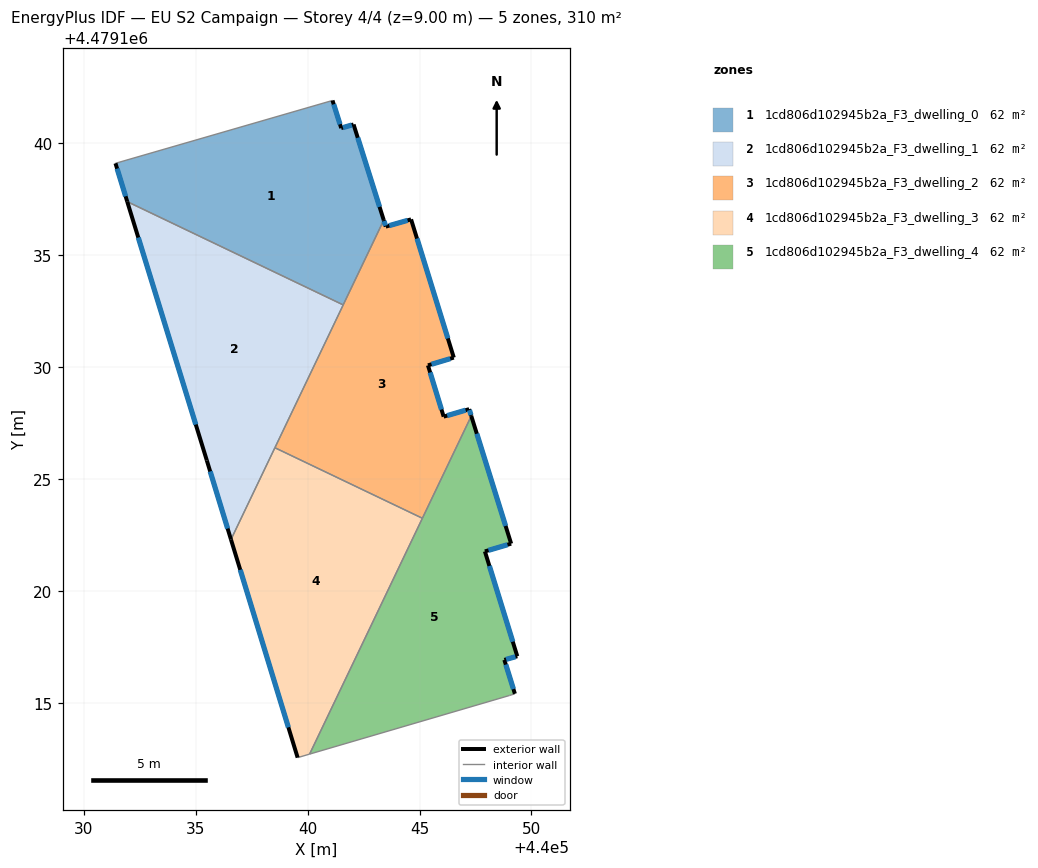
=== STOREY PLAN SPEC (per zone: floor XY polygon, exterior-wall plan segments, windows/doors) ===
zone 1: 1cd806d102945b2a_F3_dwelling_0  (62.1 m²)
  floor: (440041.59, 4479132.79) (440043.40, 4479136.57) (440042.05, 4479140.85) (440041.50, 4479140.68) (440041.11, 4479141.92) (440031.41, 4479139.11) (440031.94, 4479137.40)
  exterior wall: (440031.94, 4479137.40) – (440031.41, 4479139.11)  [1.8 m]
    window: (440031.87, 4479137.64) – (440031.49, 4479138.87)  [2.8 m²]
  exterior wall: (440041.11, 4479141.92) – (440041.50, 4479140.68)  [1.3 m]
    window: (440041.16, 4479141.75) – (440041.45, 4479140.86)  [2.0 m²]
  exterior wall: (440041.50, 4479140.68) – (440042.05, 4479140.85)  [0.6 m]
    window: (440041.58, 4479140.71) – (440041.97, 4479140.82)  [0.9 m²]
  exterior wall: (440042.05, 4479140.85) – (440043.40, 4479136.57)  [4.5 m]
    window: (440042.24, 4479140.25) – (440043.21, 4479137.17)  [7.0 m²]
  interior walls: 3
zone 2: 1cd806d102945b2a_F3_dwelling_1  (62.1 m²)
  floor: (440036.57, 4479122.30) (440041.59, 4479132.79) (440031.94, 4479137.40) (440035.49, 4479125.84)
  exterior wall: (440035.49, 4479125.84) – (440031.94, 4479137.40)  [12.1 m]
    window: (440035.00, 4479127.44) – (440032.43, 4479135.80)  [18.9 m²]
  exterior wall: (440036.57, 4479122.30) – (440035.49, 4479125.84)  [3.7 m]
    window: (440036.42, 4479122.79) – (440035.64, 4479125.35)  [5.8 m²]
  interior walls: 3
zone 3: 1cd806d102945b2a_F3_dwelling_2  (62.1 m²)
  floor: (440045.12, 4479123.25) (440047.31, 4479127.82) (440047.22, 4479128.13) (440046.08, 4479127.79) (440045.37, 4479130.09) (440046.53, 4479130.43) (440044.62, 4479136.61) (440043.49, 4479136.28) (440043.40, 4479136.57) (440038.54, 4479126.41)
  exterior wall: (440047.22, 4479128.13) – (440047.31, 4479127.82)  [0.3 m]
    window: (440047.23, 4479128.09) – (440047.30, 4479127.87)  [0.5 m²]
  exterior wall: (440043.40, 4479136.57) – (440043.49, 4479136.28)  [0.3 m]
    window: (440043.41, 4479136.53) – (440043.48, 4479136.32)  [0.5 m²]
  exterior wall: (440043.49, 4479136.28) – (440044.62, 4479136.61)  [1.2 m]
    window: (440043.65, 4479136.33) – (440044.46, 4479136.56)  [1.8 m²]
  exterior wall: (440044.62, 4479136.61) – (440046.53, 4479130.43)  [6.5 m]
    window: (440044.88, 4479135.75) – (440046.26, 4479131.29)  [10.1 m²]
  exterior wall: (440046.53, 4479130.43) – (440045.37, 4479130.09)  [1.2 m]
    window: (440046.37, 4479130.38) – (440045.53, 4479130.13)  [1.9 m²]
  exterior wall: (440045.37, 4479130.09) – (440046.08, 4479127.79)  [2.4 m]
    window: (440045.47, 4479129.77) – (440045.98, 4479128.11)  [3.8 m²]
  exterior wall: (440046.08, 4479127.79) – (440047.22, 4479128.13)  [1.2 m]
    window: (440046.23, 4479127.84) – (440047.06, 4479128.08)  [1.9 m²]
  interior walls: 4
zone 4: 1cd806d102945b2a_F3_dwelling_3  (62.1 m²)
  floor: (440040.09, 4479112.72) (440045.12, 4479123.25) (440038.54, 4479126.41) (440036.57, 4479122.30) (440039.55, 4479112.56)
  exterior wall: (440039.55, 4479112.56) – (440036.57, 4479122.30)  [10.2 m]
    window: (440039.14, 4479113.91) – (440036.99, 4479120.95)  [16.0 m²]
  interior walls: 4
zone 5: 1cd806d102945b2a_F3_dwelling_4  (62.1 m²)
  floor: (440049.02, 4479115.34) (440049.26, 4479115.41) (440048.79, 4479116.93) (440049.36, 4479117.09) (440047.92, 4479121.77) (440049.09, 4479122.12) (440047.31, 4479127.82) (440040.09, 4479112.72)
  exterior wall: (440049.36, 4479117.09) – (440048.79, 4479116.93)  [0.6 m]
    window: (440049.28, 4479117.07) – (440048.87, 4479116.95)  [0.9 m²]
  exterior wall: (440048.79, 4479116.93) – (440049.26, 4479115.41)  [1.6 m]
    window: (440048.85, 4479116.72) – (440049.19, 4479115.62)  [2.5 m²]
  exterior wall: (440047.31, 4479127.82) – (440049.09, 4479122.12)  [6.0 m]
    window: (440047.56, 4479127.03) – (440048.84, 4479122.91)  [9.4 m²]
  exterior wall: (440049.09, 4479122.12) – (440047.92, 4479121.77)  [1.2 m]
    window: (440048.93, 4479122.07) – (440048.08, 4479121.82)  [1.9 m²]
  exterior wall: (440047.92, 4479121.77) – (440049.36, 4479117.09)  [4.9 m]
    window: (440048.12, 4479121.12) – (440049.16, 4479117.74)  [7.7 m²]
  interior walls: 4

=== DERIVED (storey summary) ===
Building: EU S2 Campaign
Storey: 4 of 4  (floor level z = 9.00 m)
Storey gross floor area: 310.5 m²
Zones on this storey: 5
  - 1cd806d102945b2a_F3_dwelling_0: floor 62.1 m²; exterior wall 8.1 m (24.4 m²); 4 window(s) 12.7 m²; WWR 52.2%
  - 1cd806d102945b2a_F3_dwelling_1: floor 62.1 m²; exterior wall 15.8 m (47.4 m²); 2 window(s) 24.7 m²; WWR 52.2%
  - 1cd806d102945b2a_F3_dwelling_2: floor 62.1 m²; exterior wall 13.1 m (39.2 m²); 7 window(s) 20.4 m²; WWR 52.2%
  - 1cd806d102945b2a_F3_dwelling_3: floor 62.1 m²; exterior wall 10.2 m (30.6 m²); 1 window(s) 16.0 m²; WWR 52.2%
  - 1cd806d102945b2a_F3_dwelling_4: floor 62.1 m²; exterior wall 14.3 m (42.9 m²); 5 window(s) 22.4 m²; WWR 52.2%
Zone adjacency (shared interzone walls):
  - 1cd806d102945b2a_F3_dwelling_0 ↔ 1cd806d102945b2a_F3_dwelling_1
  - 1cd806d102945b2a_F3_dwelling_0 ↔ 1cd806d102945b2a_F3_dwelling_2
  - 1cd806d102945b2a_F3_dwelling_1 ↔ 1cd806d102945b2a_F3_dwelling_2
  - 1cd806d102945b2a_F3_dwelling_1 ↔ 1cd806d102945b2a_F3_dwelling_3
  - 1cd806d102945b2a_F3_dwelling_2 ↔ 1cd806d102945b2a_F3_dwelling_3
  - 1cd806d102945b2a_F3_dwelling_2 ↔ 1cd806d102945b2a_F3_dwelling_4
  - 1cd806d102945b2a_F3_dwelling_3 ↔ 1cd806d102945b2a_F3_dwelling_4